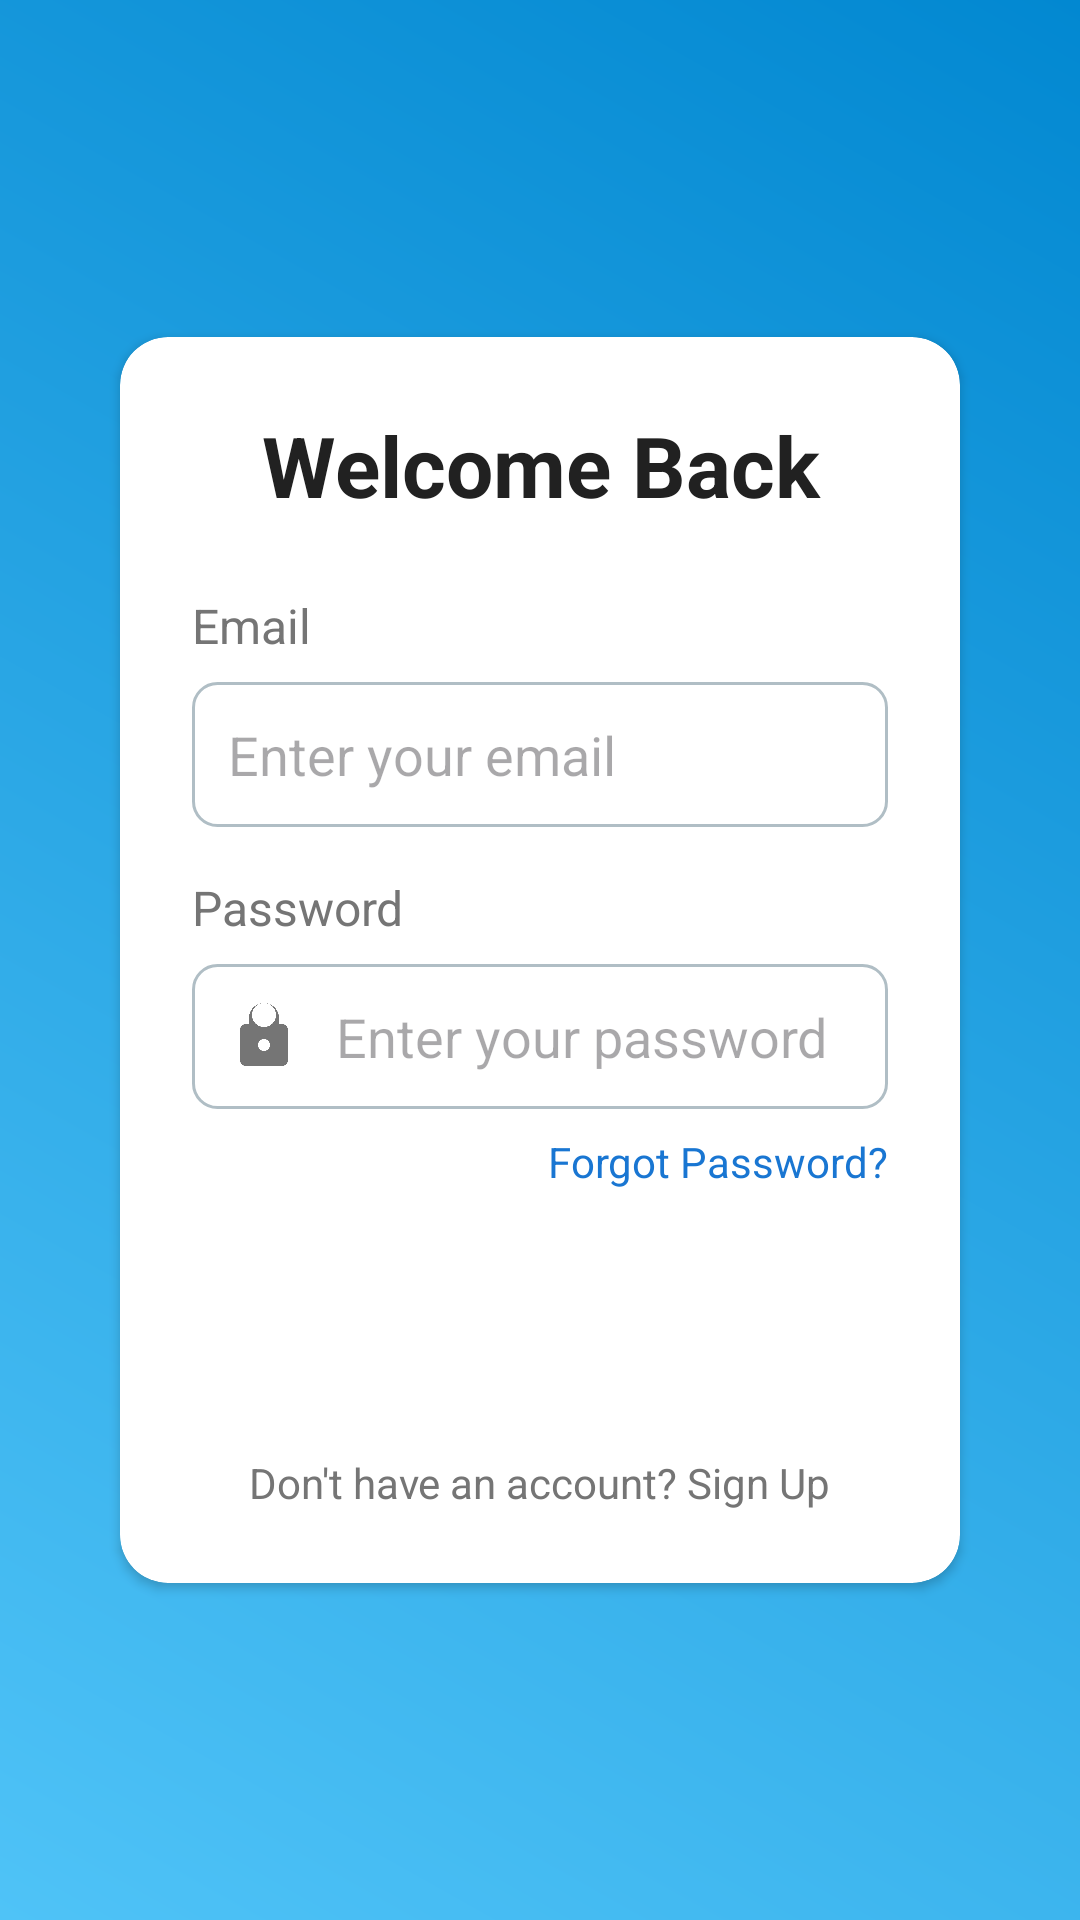

Write the Android layout XML for this screen, with the resource values it uses.
<!-- AndroidManifest.xml: activity theme Theme.MyApplicationScree -->
<!-- res/layout/activity_login.xml -->
<?xml version="1.0" encoding="utf-8"?>
<RelativeLayout xmlns:android="http://schemas.android.com/apk/res/android"
    xmlns:app="http://schemas.android.com/apk/res-auto"
    xmlns:tools="http://schemas.android.com/tools"
    android:layout_width="match_parent"
    android:layout_height="match_parent"
    android:background="@drawable/gradient_background"
    android:padding="24dp"
    android:fitsSystemWindows="true"
    tools:context=".LoginActivity">

    
    <ImageView
        android:id="@+id/logo"
        android:layout_width="120dp"
        android:layout_height="120dp"
        android:layout_centerHorizontal="true"
        android:layout_marginTop="60dp"
        android:src="@drawable/ic_lock"
        android:contentDescription="@string/app_name"
        android:alpha="0.0"/>

    
    <androidx.cardview.widget.CardView
        android:id="@+id/login_card"
        android:layout_width="match_parent"
        android:layout_height="wrap_content"
        android:layout_centerInParent="true"
        android:layout_margin="16dp"
        android:elevation="8dp"
        android:background="#FFFFFF"
        app:cardCornerRadius="16dp">

        <LinearLayout
            android:layout_width="match_parent"
            android:layout_height="wrap_content"
            android:orientation="vertical"
            android:padding="24dp">

            
            <TextView
                android:layout_width="match_parent"
                android:layout_height="wrap_content"
                android:text="Welcome Back"
                android:textSize="28sp"
                android:textStyle="bold"
                android:textColor="#212121"
                android:layout_marginBottom="24dp"
                android:gravity="center"/>

            
            <TextView
                android:layout_width="match_parent"
                android:layout_height="wrap_content"
                android:text="Email"
                android:textSize="16sp"
                android:textColor="#757575"
                android:layout_marginBottom="8dp"/>

            <EditText
                android:id="@+id/email_input"
                android:layout_width="match_parent"
                android:layout_height="wrap_content"
                android:inputType="textEmailAddress"
                android:background="@drawable/edit_text_background"
                android:padding="12dp"
                android:drawableStart="@drawable/ic_email"
                android:drawablePadding="12dp"
                android:hint="Enter your email"/>

            
            <TextView
                android:layout_width="match_parent"
                android:layout_height="wrap_content"
                android:layout_marginTop="16dp"
                android:text="Password"
                android:textSize="16sp"
                android:textColor="#757575"
                android:layout_marginBottom="8dp"/>

            <EditText
                android:id="@+id/password_input"
                android:layout_width="match_parent"
                android:layout_height="wrap_content"
                android:inputType="textPassword"
                android:background="@drawable/edit_text_background"
                android:padding="12dp"
                android:drawableStart="@drawable/ic_lock"
                android:drawablePadding="12dp"
                android:hint="Enter your password"/>

            
            <TextView
                android:id="@+id/forgot_password"
                android:layout_width="wrap_content"
                android:layout_height="wrap_content"
                android:text="Forgot Password?"
                android:textColor="#1976D2"
                android:layout_marginTop="8dp"
                android:layout_gravity="end"/>

            
            <Button
                android:id="@+id/login_button"
                android:layout_width="match_parent"
                android:layout_height="wrap_content"
                android:layout_marginTop="24dp"
                android:text="Login"
                android:textColor="#FFFFFF"
                android:background="@drawable/button_background"
                android:padding="12dp"/>

            
            <TextView
                android:id="@+id/signup_link"
                android:layout_width="wrap_content"
                android:layout_height="wrap_content"
                android:layout_marginTop="16dp"
                android:layout_gravity="center"
                android:text="Don't have an account? Sign Up"
                android:textColor="#757575"/>

        </LinearLayout>
    </androidx.cardview.widget.CardView>
</RelativeLayout>
<!-- resources referenced by this layout -->
<resources>
  <!-- drawable edit_text_background (drawable) -->
  <?xml version="1.0" encoding="utf-8"?>
  <shape xmlns:android="http://schemas.android.com/apk/res/android">
      <solid android:color="#FFFFFF"/>
      <stroke
          android:width="1dp"
          android:color="#B0BEC5"/>
      <corners android:radius="8dp"/>
      <padding
          android:left="12dp"
          android:right="12dp"/>
  </shape>
  <!-- drawable gradient_background (drawable) -->
  <?xml version="1.0" encoding="utf-8"?>
  <shape xmlns:android="http://schemas.android.com/apk/res/android">
      <gradient
          android:startColor="#4FC3F7"
          android:endColor="#0288D1"
          android:angle="45"
          />
  
  </shape>
  <!-- drawable ic_lock (drawable) -->
  <vector xmlns:android="http://schemas.android.com/apk/res/android"
      android:width="24dp"
      android:height="24dp"
      android:viewportWidth="24"
      android:viewportHeight="24">
      <path
          android:fillColor="#757575"
          android:pathData="M18,8h-1V6c0-2.76-2.24-5-5-5S7,3.24,7,6v2H6c-1.1,0-2,0.9-2,2v10c0,1.1,0.9,2,2,2h12c1.1,0,2-0.9,2-2V10C20,8.9,19.1,8,18,8zM12,17c-1.1,0-2-0.9-2-2s0.9-2,2-2,2,0.9,2,2S13.1,17,12,17zM12,9c-2.21,0-4-1.79-4-4s1.79-4,4-4,4,1.79,4,4S14.21,9,12,9z"/>
  </vector>
  <string name="app_name">My-Application-Scree</string>
  <style name="Theme.MyApplicationScree" parent="Base.Theme.MyApplicationScree" />
  <style name="Base.Theme.MyApplicationScree" parent="Theme.Material3.DayNight.NoActionBar">
          
          
      </style>
</resources>
